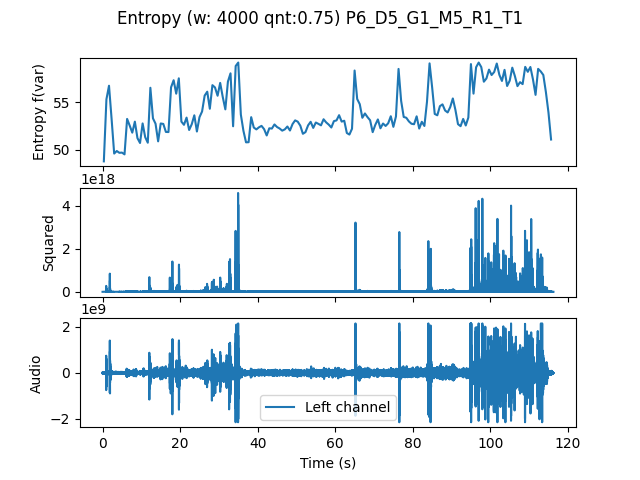

Data behind this chart, as committed beside it:
, t0, var
0.0, 0.0, 48.75
0.6667, 0.6667, 55.33
1.333, 1.333, 56.77
2.0, 2.0, 53.25
2.667, 2.667, 49.58
3.333, 3.333, 49.85
4.0, 4.0, 49.66
4.667, 4.667, 49.68
5.333, 5.333, 49.49
6.0, 6.0, 53.25
6.667, 6.667, 52.55
7.333, 7.333, 51.8
8.0, 8.0, 52.97
8.667, 8.667, 51.22
9.333, 9.333, 50.7
10.0, 10.0, 52.77
10.67, 10.67, 51.32
11.33, 11.33, 50.73
12.0, 12.0, 56.56
12.67, 12.67, 53.32
13.33, 13.33, 52.74
14.0, 14.0, 50.87
14.67, 14.67, 52.77
15.33, 15.33, 52.72
16.0, 16.0, 51.87
16.67, 16.67, 51.86
17.33, 17.33, 56.6
18.0, 18.0, 57.36
18.67, 18.67, 55.93
19.33, 19.33, 57.56
20.0, 20.0, 52.97
20.67, 20.67, 52.63
21.33, 21.33, 53.39
22.0, 22.0, 52.08
22.67, 22.67, 52.69
23.33, 23.33, 53.64
24.0, 24.0, 51.92
24.67, 24.67, 53.44
25.33, 25.33, 54.04
26.0, 26.0, 55.73
26.67, 26.67, 56.14
27.33, 27.33, 54.33
28.0, 28.0, 56.83
28.67, 28.67, 56.59
29.33, 29.33, 55.71
30.0, 30.0, 57.07
30.67, 30.67, 55.58
31.33, 31.33, 54.27
32.0, 32.0, 57.21
32.67, 32.67, 58.09
33.33, 33.33, 52.47
34.0, 34.0, 58.86
34.67, 34.67, 59.23
35.33, 35.33, 53.71
36.0, 36.0, 51.99
36.67, 36.67, 50.77
37.33, 37.33, 50.78
38.0, 38.0, 53.44
38.67, 38.67, 52.34
39.33, 39.33, 52.14
... 114 more rows
